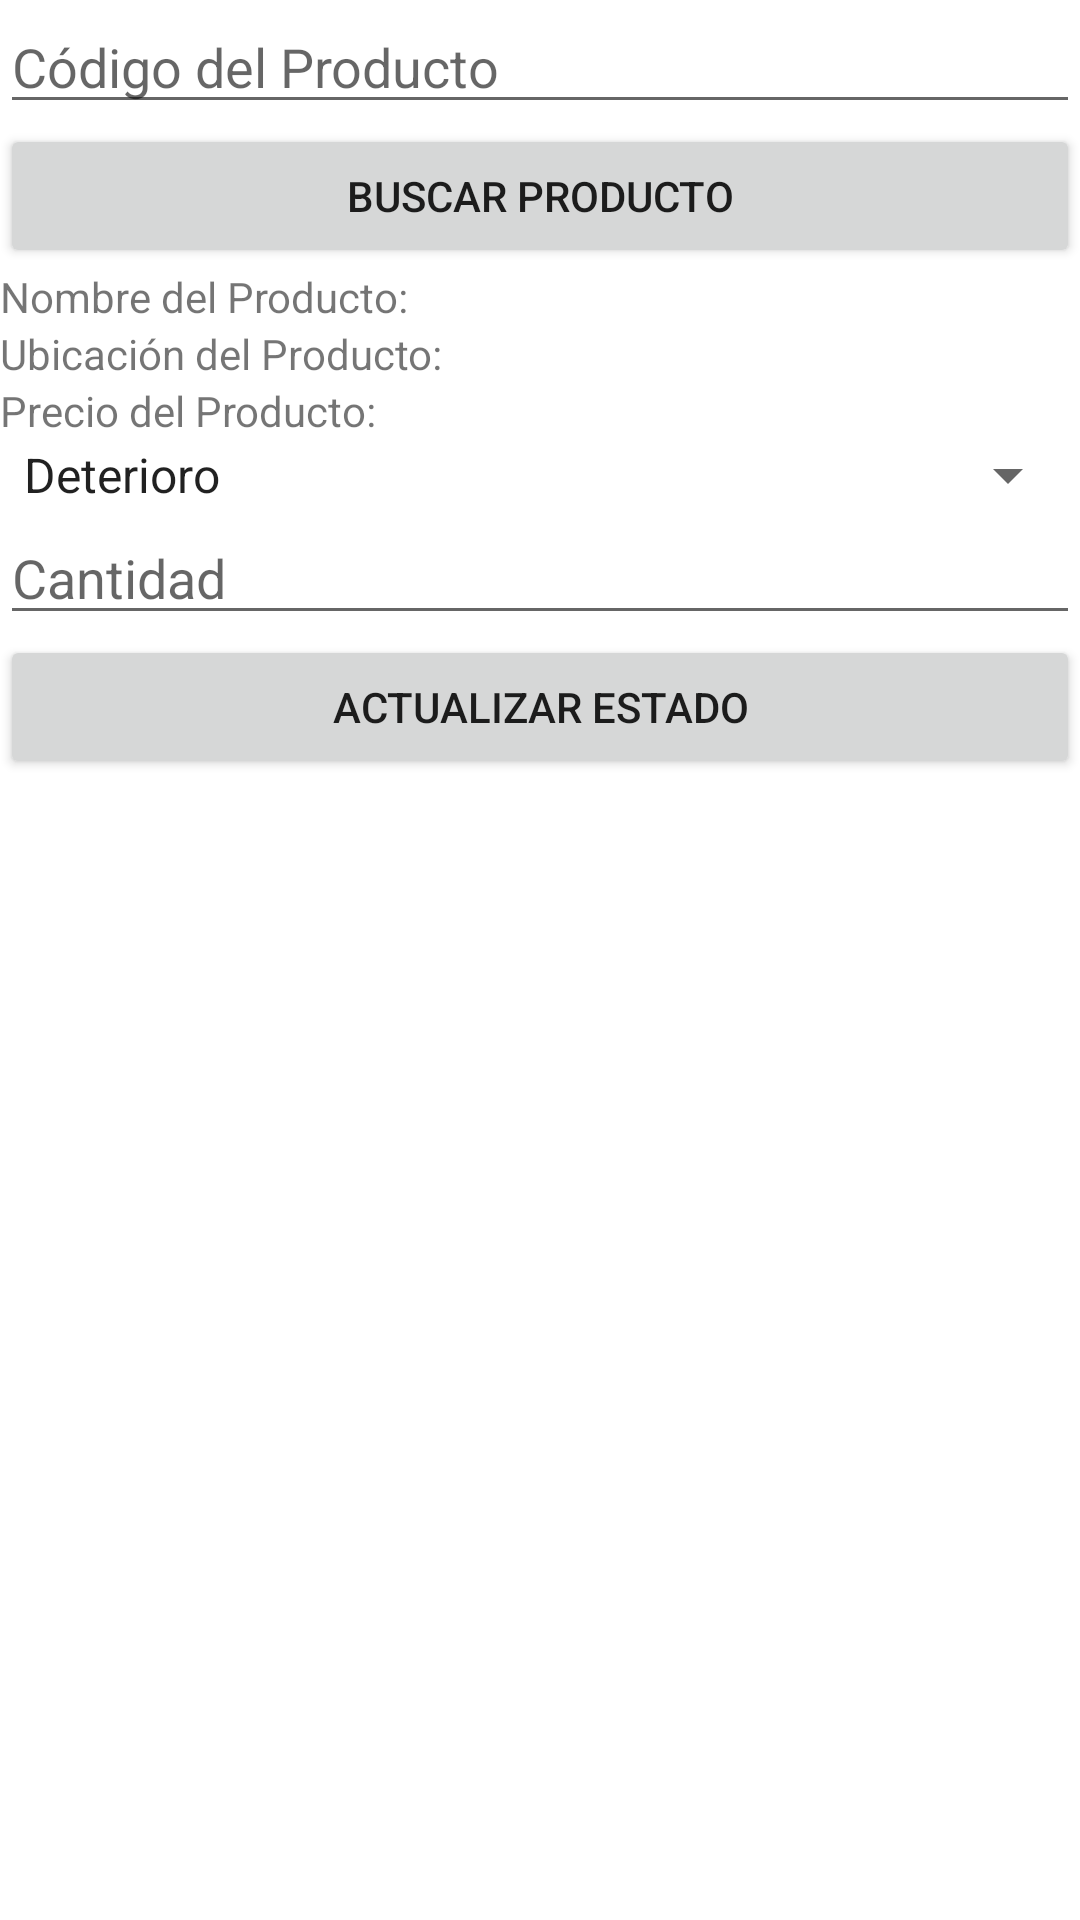

Produce the Android XML layout that renders to this screen, including the resource entries it uses.
<!-- AndroidManifest.xml: application theme Theme.Sistema_invetario -->
<!-- res/layout/novedades_productos.xml -->
<LinearLayout xmlns:android="http://schemas.android.com/apk/res/android"
    android:layout_width="match_parent"
    android:layout_height="match_parent"
    android:orientation="vertical">

    <EditText
        android:id="@+id/etCodigoProducto"
        android:layout_width="match_parent"
        android:layout_height="wrap_content"
        android:hint="Código del Producto" />

    <Button
        android:id="@+id/btnBuscarProducto"
        android:layout_width="match_parent"
        android:layout_height="wrap_content"
        android:text="Buscar Producto"
        android:onClick="buscarProducto" />

    <TextView
        android:id="@+id/tvNombreProducto"
        android:layout_width="match_parent"
        android:layout_height="wrap_content"
        android:text="Nombre del Producto: " />

    <TextView
        android:id="@+id/tvUbicacionProducto"
        android:layout_width="match_parent"
        android:layout_height="wrap_content"
        android:text="Ubicación del Producto: " />

    <TextView
        android:id="@+id/tvPrecioProducto"
        android:layout_width="match_parent"
        android:layout_height="wrap_content"
        android:text="Precio del Producto: " />

    <Spinner
        android:id="@+id/spinnerEstado"
        android:layout_width="match_parent"
        android:layout_height="wrap_content"
        android:entries="@array/tipo_novedad" />

    <EditText
        android:id="@+id/etCantidad"
        android:layout_width="match_parent"
        android:layout_height="wrap_content"
        android:hint="Cantidad" />

    <Button
        android:id="@+id/btnActualizarEstado"
        android:layout_width="match_parent"
        android:layout_height="wrap_content"
        android:text="Actualizar Estado" />

</LinearLayout>
<!-- resources referenced by this layout -->
<resources>
  <string-array name="tipo_novedad">
          <item>Deterioro</item>
          <item>Robo</item>
          <item>Vencimiento</item>
          <item>Traslado otra sucursal</item>
      </string-array>
  <style name="Theme.Sistema_invetario" parent="Theme.MaterialComponents.DayNight.DarkActionBar">
          <item name="android:statusBarColor" tools:targetApi="l">?attr/colorPrimaryVariant</item>
          
          <item name="colorPrimary">@color/colorPrimary</item>
          <item name="colorPrimaryDark">@color/colorPrimaryDark</item>
          <item name="colorAccent">@color/colorAccent</item>
      </style>
  <!-- not gathered from this repository: default colours our renderer supplied (Android Studio template values) -->
  <color name="colorPrimary">#FF6200EE</color>
  <color name="colorPrimaryDark">#FF3700B3</color>
  <color name="colorAccent">#FF03DAC5</color>
</resources>
